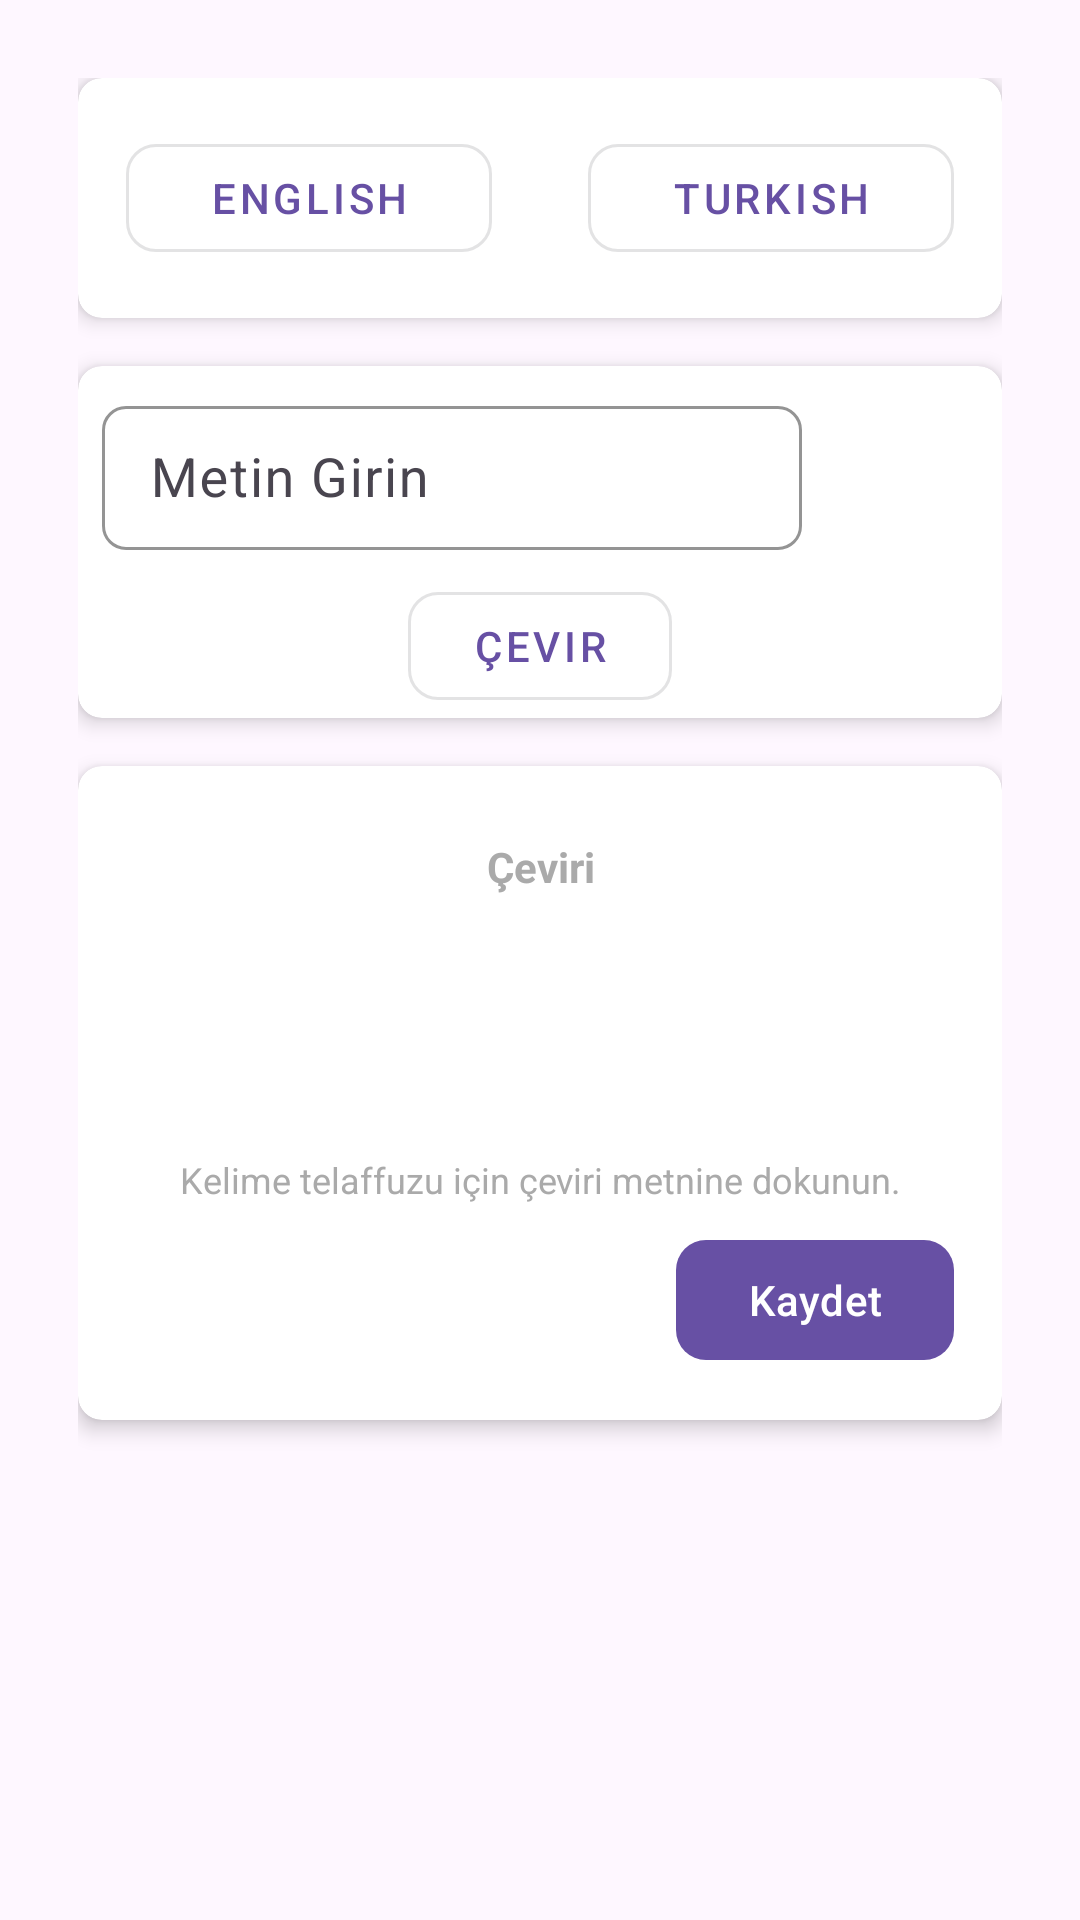

Here is an Android app screen rendered from its layout file. Give the layout XML and the strings, colors and styles it references.
<!-- AndroidManifest.xml: application theme Theme.TranslationQuiz -->
<!-- res/layout/activity_translation.xml -->
<?xml version="1.0" encoding="utf-8"?>
<androidx.constraintlayout.widget.ConstraintLayout xmlns:android="http://schemas.android.com/apk/res/android"
    xmlns:app="http://schemas.android.com/apk/res-auto"
    xmlns:tools="http://schemas.android.com/tools"
    android:id="@+id/main"
    android:layout_width="match_parent"
    android:layout_height="match_parent"
    android:padding="16dp"
    tools:context=".TranslationActivity"
    tools:ignore="HardcodedText">

    <ScrollView
        android:layout_width="match_parent"
        android:layout_height="match_parent"
        android:layout_margin="10dp">

        <LinearLayout
            android:layout_width="match_parent"
            android:layout_height="wrap_content"
            android:gravity="center"
            android:orientation="vertical">

            
            <androidx.cardview.widget.CardView
                android:layout_width="match_parent"
                android:layout_height="wrap_content"
                android:layout_marginBottom="16dp"
                app:cardCornerRadius="8dp"
                app:cardElevation="4dp">

                <LinearLayout
                    android:layout_width="match_parent"
                    android:layout_height="wrap_content"
                    android:gravity="center"
                    android:orientation="horizontal"
                    android:padding="16dp">

                    <com.google.android.material.button.MaterialButton
                        android:id="@+id/buttonSourceLanguage"
                        style="@style/Widget.MaterialComponents.Button.OutlinedButton"
                        android:layout_width="wrap_content"
                        android:layout_height="wrap_content"
                        android:layout_weight="1"
                        android:text="ENGLISH"
                        app:cornerRadius="10dp" />

                    <ImageButton
                        android:id="@+id/buttonSwapLanguages"
                        android:layout_width="wrap_content"
                        android:layout_height="wrap_content"
                        android:layout_marginHorizontal="16dp"
                        android:background="?attr/selectableItemBackgroundBorderless"
                        android:contentDescription="Swap Languages"
                        android:src="@drawable/baseline_compare_arrows_24" />

                    <com.google.android.material.button.MaterialButton
                        android:id="@+id/buttonTargetLanguage"
                        style="@style/Widget.MaterialComponents.Button.OutlinedButton"
                        android:layout_width="wrap_content"
                        android:layout_height="wrap_content"
                        android:layout_weight="1"
                        android:text="TURKISH"
                        app:cornerRadius="10dp" />

                </LinearLayout>

            </androidx.cardview.widget.CardView>

            
            <androidx.cardview.widget.CardView
                android:layout_width="match_parent"
                android:layout_height="wrap_content"
                android:layout_marginBottom="16dp"
                app:cardCornerRadius="8dp"
                app:cardElevation="4dp">

                <LinearLayout
                    android:layout_width="match_parent"
                    android:layout_height="wrap_content"
                    android:orientation="vertical">

                    
                    <LinearLayout
                        android:layout_width="match_parent"
                        android:layout_height="wrap_content"
                        android:orientation="horizontal"
                        android:padding="8dp"
                        android:gravity="center_vertical">

                        
                        <com.google.android.material.textfield.TextInputLayout
                            android:id="@+id/inputLayoutSource"
                            android:layout_width="0dp"
                            android:layout_height="wrap_content"
                            android:layout_weight="4"
                            android:hint="Metin Girin"
                            app:boxStrokeColor="@color/black"
                            app:boxCornerRadiusTopStart="8dp"
                            app:boxCornerRadiusTopEnd="8dp"
                            app:boxCornerRadiusBottomStart="8dp"
                            app:boxCornerRadiusBottomEnd="8dp"
                            app:hintEnabled="true">

                            <com.google.android.material.textfield.TextInputEditText
                                android:id="@+id/editTextSource"
                                android:layout_width="match_parent"
                                android:layout_height="48dp"
                                android:textSize="18sp"
                                android:textAlignment="center"
                                android:padding="8dp"
                                android:background="@null"/>

                        </com.google.android.material.textfield.TextInputLayout>


                        
                        <ImageButton
                            android:id="@+id/buttonVoiceInput"
                            android:layout_width="0dp"
                            android:layout_height="48dp"
                            android:layout_weight="1"
                            android:background="?attr/selectableItemBackgroundBorderless"
                            android:contentDescription="Sesli Giriş"
                            android:src="@drawable/baseline_mic_24"
                            android:scaleType="fitCenter"
                            android:padding="8dp"/>
                    </LinearLayout>

                    
                    <com.google.android.material.button.MaterialButton
                        android:id="@+id/buttonTranslate"
                        android:layout_width="wrap_content"
                        android:layout_height="wrap_content"
                        style="@style/Widget.MaterialComponents.Button.OutlinedButton"
                        android:text="Çevir"
                        android:layout_gravity="center"
                        app:cornerRadius="10dp"/>
                </LinearLayout>


            </androidx.cardview.widget.CardView>

            
            
            <androidx.cardview.widget.CardView
                android:layout_width="match_parent"
                android:layout_height="wrap_content"
                android:layout_marginBottom="16dp"
                app:cardCornerRadius="8dp"
                app:cardElevation="4dp">

                <LinearLayout
                    android:layout_width="match_parent"
                    android:layout_height="wrap_content"
                    android:orientation="vertical"
                    android:padding="16dp">

                    
                    <LinearLayout
                        android:layout_width="match_parent"
                        android:layout_height="wrap_content"
                        android:orientation="vertical"
                        android:padding="8dp">

                        
                        <TextView
                            android:id="@+id/labelTranslation"
                            android:layout_width="match_parent"
                            android:layout_height="wrap_content"
                            android:text="Çeviri"
                            android:textSize="14sp"
                            android:textStyle="bold"
                            android:textColor="@android:color/darker_gray"
                            android:textAlignment="center"
                            android:layout_marginBottom="4dp"/>

                        
                        <TextView
                            android:id="@+id/textViewTranslationResult"
                            android:layout_width="match_parent"
                            android:layout_height="wrap_content"
                            android:textAlignment="center"
                            android:textSize="50sp"
                            android:textStyle="bold"
                            android:clickable="true"
                            android:focusable="true"
                            android:background="?attr/selectableItemBackgroundBorderless"
                            app:autoSizeMaxTextSize="100sp"
                            app:autoSizeMinTextSize="12sp"
                            app:autoSizeStepGranularity="2sp"
                            app:autoSizeTextType="uniform"
                            android:layout_marginBottom="8dp"/>
                    </LinearLayout>

                    
                    <TextView
                        android:id="@+id/textViewHint"
                        android:layout_width="match_parent"
                        android:layout_height="wrap_content"
                        android:text="Kelime telaffuzu için çeviri metnine dokunun."
                        android:textSize="12sp"
                        android:textColor="@android:color/darker_gray"
                        android:textAlignment="center"
                        android:layout_marginBottom="8dp"/>

                    
                    <com.google.android.material.button.MaterialButton
                        android:id="@+id/buttonSave"
                        android:layout_width="wrap_content"
                        android:layout_height="wrap_content"
                        android:text="Kaydet"
                        android:layout_gravity="end"
                        app:cornerRadius="10dp" />

                </LinearLayout>
            </androidx.cardview.widget.CardView>


        </LinearLayout>

    </ScrollView>

</androidx.constraintlayout.widget.ConstraintLayout>
<!-- resources referenced by this layout -->
<resources>
  <color name="black">#FF000000</color>
  <style name="Theme.TranslationQuiz" parent="Base.Theme.TranslationQuiz" />
  <style name="Base.Theme.TranslationQuiz" parent="Theme.Material3.DayNight.NoActionBar">
          
          
      </style>
</resources>
